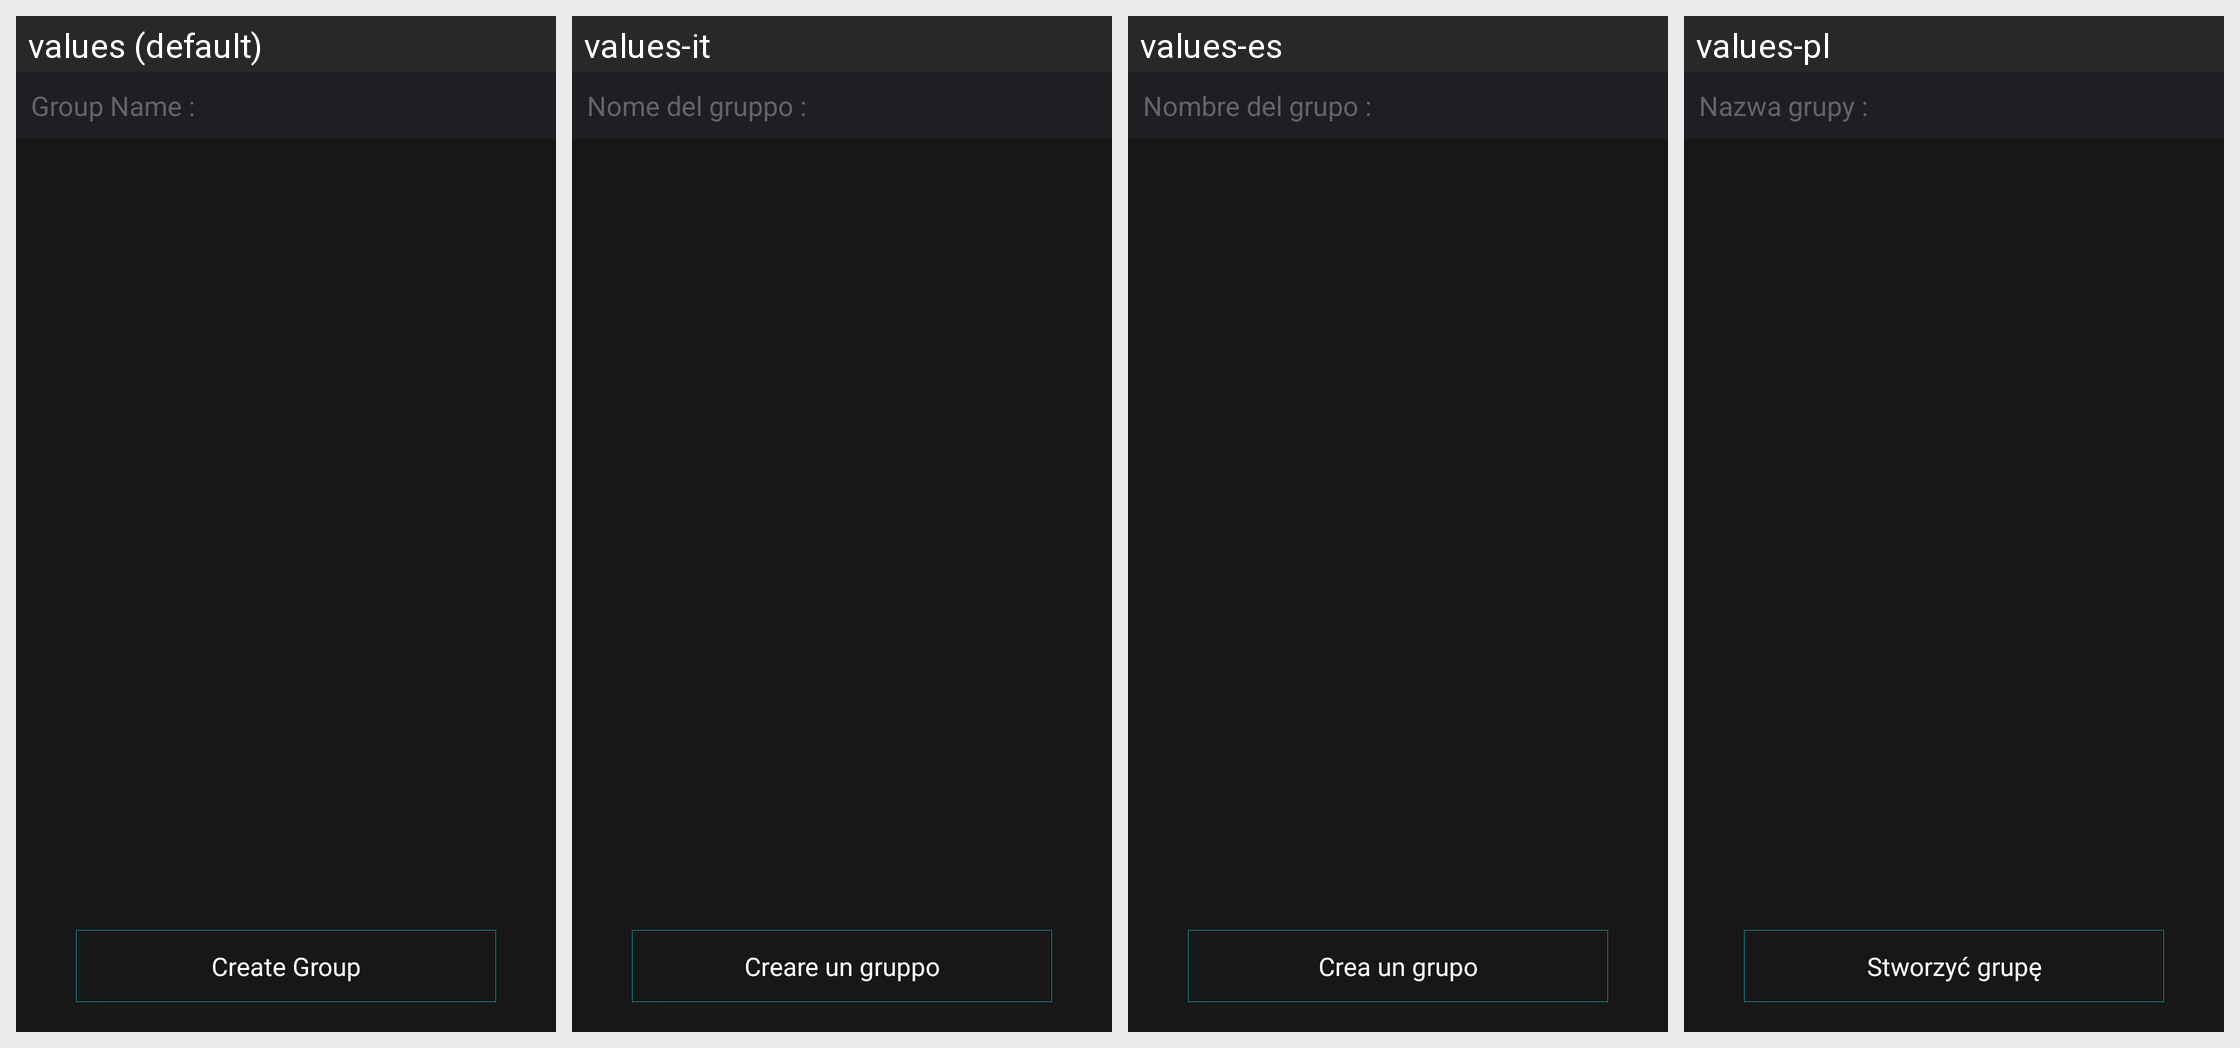

Locale-by-locale string values for the Android screen shown in this grid:
Android screen res/layout/content_create_group_window.xml rendered under 4 locales, left to right: values (default), values-it, values-es, values-pl. Device: Nexus 5 (rendered at 1080×1920; each locale shown at half size, 540×960, under a caption strip naming it); theme AppTheme.
Other locales in the repository, not shown: values-de, values-fr, values-nl, values-pt, values-ru, values-sv, values-tr, values-zh.
Strings drawn on this screen, with the default value and each locale's value (text and hints the layout hard-codes, and strings that could not be matched under every locale, appear in the picture but are not listed):

group_name_colon
  values: Group Name :
  values-it: Nome del gruppo :
  values-es: Nombre del grupo :
  values-pl: Nazwa grupy :

create_group
  values: Create Group
  values-it: Creare un gruppo
  values-es: Crea un grupo
  values-pl: Stworzyć grupę
